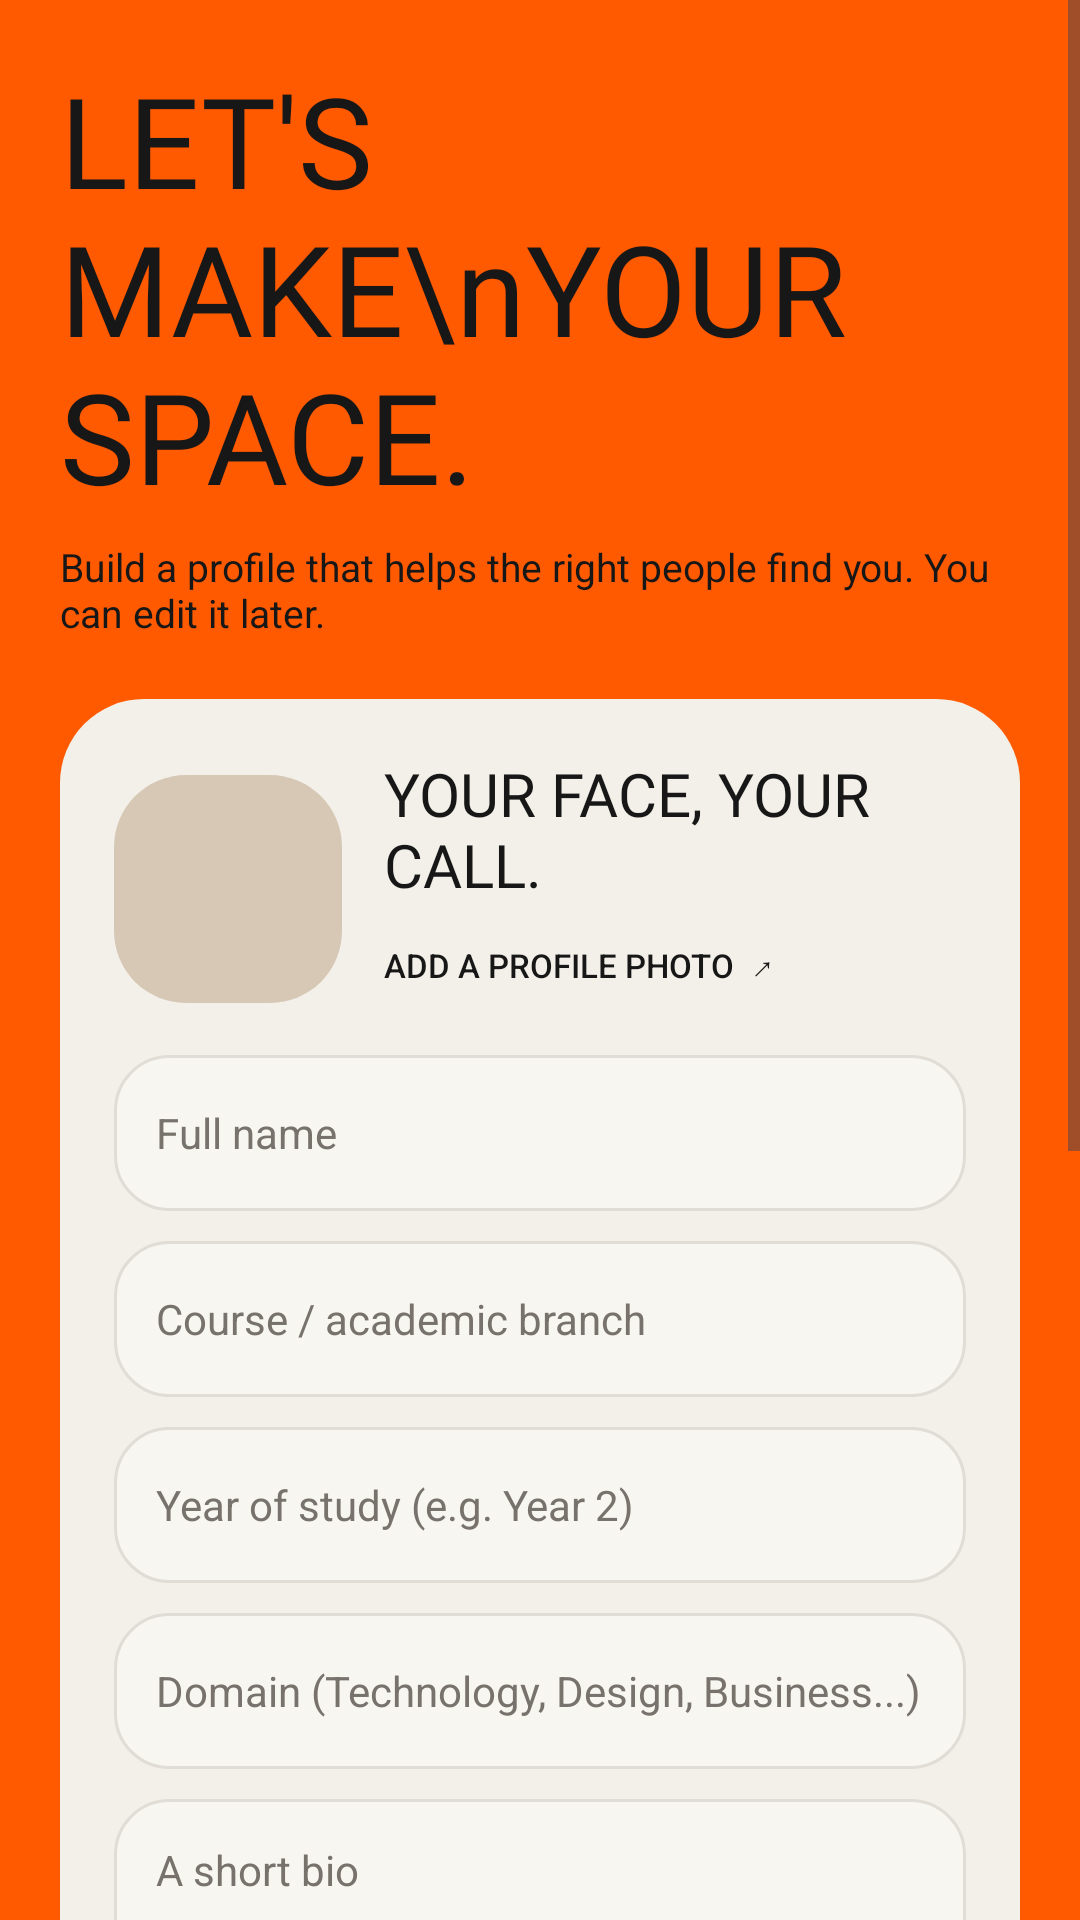

The Android layout XML behind this screen, and the referenced resources:
<!-- AndroidManifest.xml: application theme Theme.SkillLoop -->
<!-- res/layout/activity_profile_setup.xml -->
<?xml version="1.0" encoding="utf-8"?>
<ScrollView xmlns:android="http://schemas.android.com/apk/res/android"
    android:id="@+id/profile_setup_scroll"
    android:layout_width="match_parent"
    android:layout_height="match_parent"
    android:background="@color/skillloop_orange"
    android:fillViewport="true"
    android:overScrollMode="never">

    <LinearLayout
        android:layout_width="match_parent"
        android:layout_height="wrap_content"
        android:orientation="vertical"
        android:paddingStart="20dp"
        android:paddingTop="24dp"
        android:paddingEnd="20dp"
        android:paddingBottom="32dp">

        <TextView
            android:layout_width="match_parent"
            android:layout_height="wrap_content"
            android:fontFamily="@font/big_shoulders_extrabold"
            android:includeFontPadding="false"
            android:text="LET'S MAKE\nYOUR SPACE."
            android:textColor="@color/skillloop_black"
            android:textSize="42sp" />

        <TextView
            android:layout_width="match_parent"
            android:layout_height="wrap_content"
            android:layout_marginTop="8dp"
            android:text="Build a profile that helps the right people find you. You can edit it later."
            android:textColor="@color/skillloop_black"
            android:textSize="13sp" />

        <LinearLayout
            android:layout_width="match_parent"
            android:layout_height="wrap_content"
            android:layout_marginTop="20dp"
            android:background="@drawable/bg_discover_card"
            android:orientation="vertical"
            android:padding="18dp">

            <LinearLayout
                android:layout_width="match_parent"
                android:layout_height="wrap_content"
                android:gravity="center_vertical"
                android:orientation="horizontal">

                <ImageView
                    android:id="@+id/setup_photo"
                    android:layout_width="76dp"
                    android:layout_height="76dp"
                    android:background="@drawable/bg_discover_hero"
                    android:contentDescription="Profile photo preview"
                    android:scaleType="centerCrop"
                    android:src="@drawable/skillloop_app_icon" />

                <LinearLayout
                    android:layout_width="0dp"
                    android:layout_height="wrap_content"
                    android:layout_marginStart="14dp"
                    android:layout_weight="1"
                    android:orientation="vertical">

                    <TextView
                        android:layout_width="match_parent"
                        android:layout_height="wrap_content"
                        android:fontFamily="@font/big_shoulders_extrabold"
                        android:text="YOUR FACE, YOUR CALL."
                        android:textColor="@color/skillloop_black"
                        android:textSize="20sp" />

                    <TextView
                        android:id="@+id/setup_choose_photo"
                        android:layout_width="wrap_content"
                        android:layout_height="40dp"
                        android:gravity="center_vertical"
                        android:text="ADD A PROFILE PHOTO  ↗"
                        android:textColor="@color/skillloop_black"
                        android:textSize="11sp"
                        android:fontFamily="sans-serif-medium" />
                </LinearLayout>
            </LinearLayout>

            <EditText android:id="@+id/setup_name" style="@style/SkillLoopFormField" android:hint="Full name" android:inputType="textPersonName|textCapWords" />
            <EditText android:id="@+id/setup_course" style="@style/SkillLoopFormField" android:hint="Course / academic branch" android:inputType="textCapSentences" />
            <EditText android:id="@+id/setup_year" style="@style/SkillLoopFormField" android:hint="Year of study (e.g. Year 2)" android:inputType="textCapSentences" />
            <EditText android:id="@+id/setup_domain" style="@style/SkillLoopFormField" android:hint="Domain (Technology, Design, Business...)" android:inputType="textCapWords" />
            <EditText android:id="@+id/setup_bio" style="@style/SkillLoopFormFieldMulti" android:hint="A short bio" android:inputType="textCapSentences|textMultiLine" android:minLines="3" />
            <EditText android:id="@+id/setup_teaches" style="@style/SkillLoopFormFieldMulti" android:hint="Skills I can teach (comma separated)" android:inputType="textCapSentences|textMultiLine" android:minLines="2" />
            <EditText android:id="@+id/setup_learn" style="@style/SkillLoopFormFieldMulti" android:hint="Skills I want to learn (comma separated)" android:inputType="textCapSentences|textMultiLine" android:minLines="2" />
            <EditText android:id="@+id/setup_project" style="@style/SkillLoopFormField" android:hint="Current project (optional)" android:inputType="textCapSentences" />
            <EditText android:id="@+id/setup_interests" style="@style/SkillLoopFormField" android:hint="Interests (comma separated)" android:inputType="textCapSentences" />

            <ProgressBar
                android:id="@+id/setup_progress"
                style="?android:attr/progressBarStyleHorizontal"
                android:layout_width="match_parent"
                android:layout_height="3dp"
                android:layout_marginTop="12dp"
                android:indeterminate="true"
                android:visibility="gone" />

            <TextView
                android:id="@+id/setup_save"
                android:layout_width="match_parent"
                android:layout_height="52dp"
                android:layout_marginTop="16dp"
                android:background="@drawable/bg_discover_action_primary"
                android:clickable="true"
                android:focusable="true"
                android:fontFamily="sans-serif-medium"
                android:gravity="center"
                android:text="SAVE PROFILE &amp; DISCOVER  ↗"
                android:textColor="@color/skillloop_cream"
                android:textSize="13sp" />
        </LinearLayout>
    </LinearLayout>
</ScrollView>
<!-- resources referenced by this layout -->
<resources>
  <color name="skillloop_black">#171717</color>
  <color name="skillloop_cream">#F2F0EB</color>
  <color name="skillloop_orange">#FF5A00</color>
  <!-- drawable bg_discover_card (drawable) -->
  <?xml version="1.0" encoding="utf-8"?>
  <shape xmlns:android="http://schemas.android.com/apk/res/android">
      <solid android:color="#F3F0E9" />
      <corners android:radius="28dp" />
  </shape>
  <!-- drawable bg_discover_hero (drawable) -->
  <?xml version="1.0" encoding="utf-8"?>
  <shape xmlns:android="http://schemas.android.com/apk/res/android">
      <solid android:color="#D7C8B6" />
      <corners android:radius="24dp" />
  </shape>
  <style name="SkillLoopFormField">
          <item name="android:layout_width">match_parent</item>
          <item name="android:layout_height">52dp</item>
          <item name="android:layout_marginTop">10dp</item>
          <item name="android:background">@drawable/bg_search</item>
          <item name="android:paddingStart">14dp</item>
          <item name="android:paddingEnd">14dp</item>
          <item name="android:textColor">@color/skillloop_black</item>
          <item name="android:textColorHint">@color/skillloop_grey</item>
          <item name="android:textSize">14sp</item>
          <item name="android:fontFamily">sans-serif</item>
      </style>
  <style name="SkillLoopFormFieldMulti" parent="SkillLoopFormField">
          <item name="android:layout_height">wrap_content</item>
          <item name="android:paddingTop">14dp</item>
          <item name="android:paddingBottom">14dp</item>
          <item name="android:gravity">top|start</item>
      </style>
  <style name="Theme.SkillLoop" parent="Base.Theme.SkillLoop" />
  <!-- drawable bg_search (drawable) -->
  <?xml version="1.0" encoding="utf-8"?>
  <shape xmlns:android="http://schemas.android.com/apk/res/android">
      <solid android:color="@color/skillloop_surface" />
      <corners android:radius="18dp" />
      <stroke android:width="1dp" android:color="#E0DDD6" />
  </shape>
  <color name="skillloop_grey">#77736C</color>
  <style name="Base.Theme.SkillLoop" parent="Theme.Material3.DayNight.NoActionBar">
          
          
      </style>
  <color name="skillloop_surface">#F8F6F1</color>
</resources>
